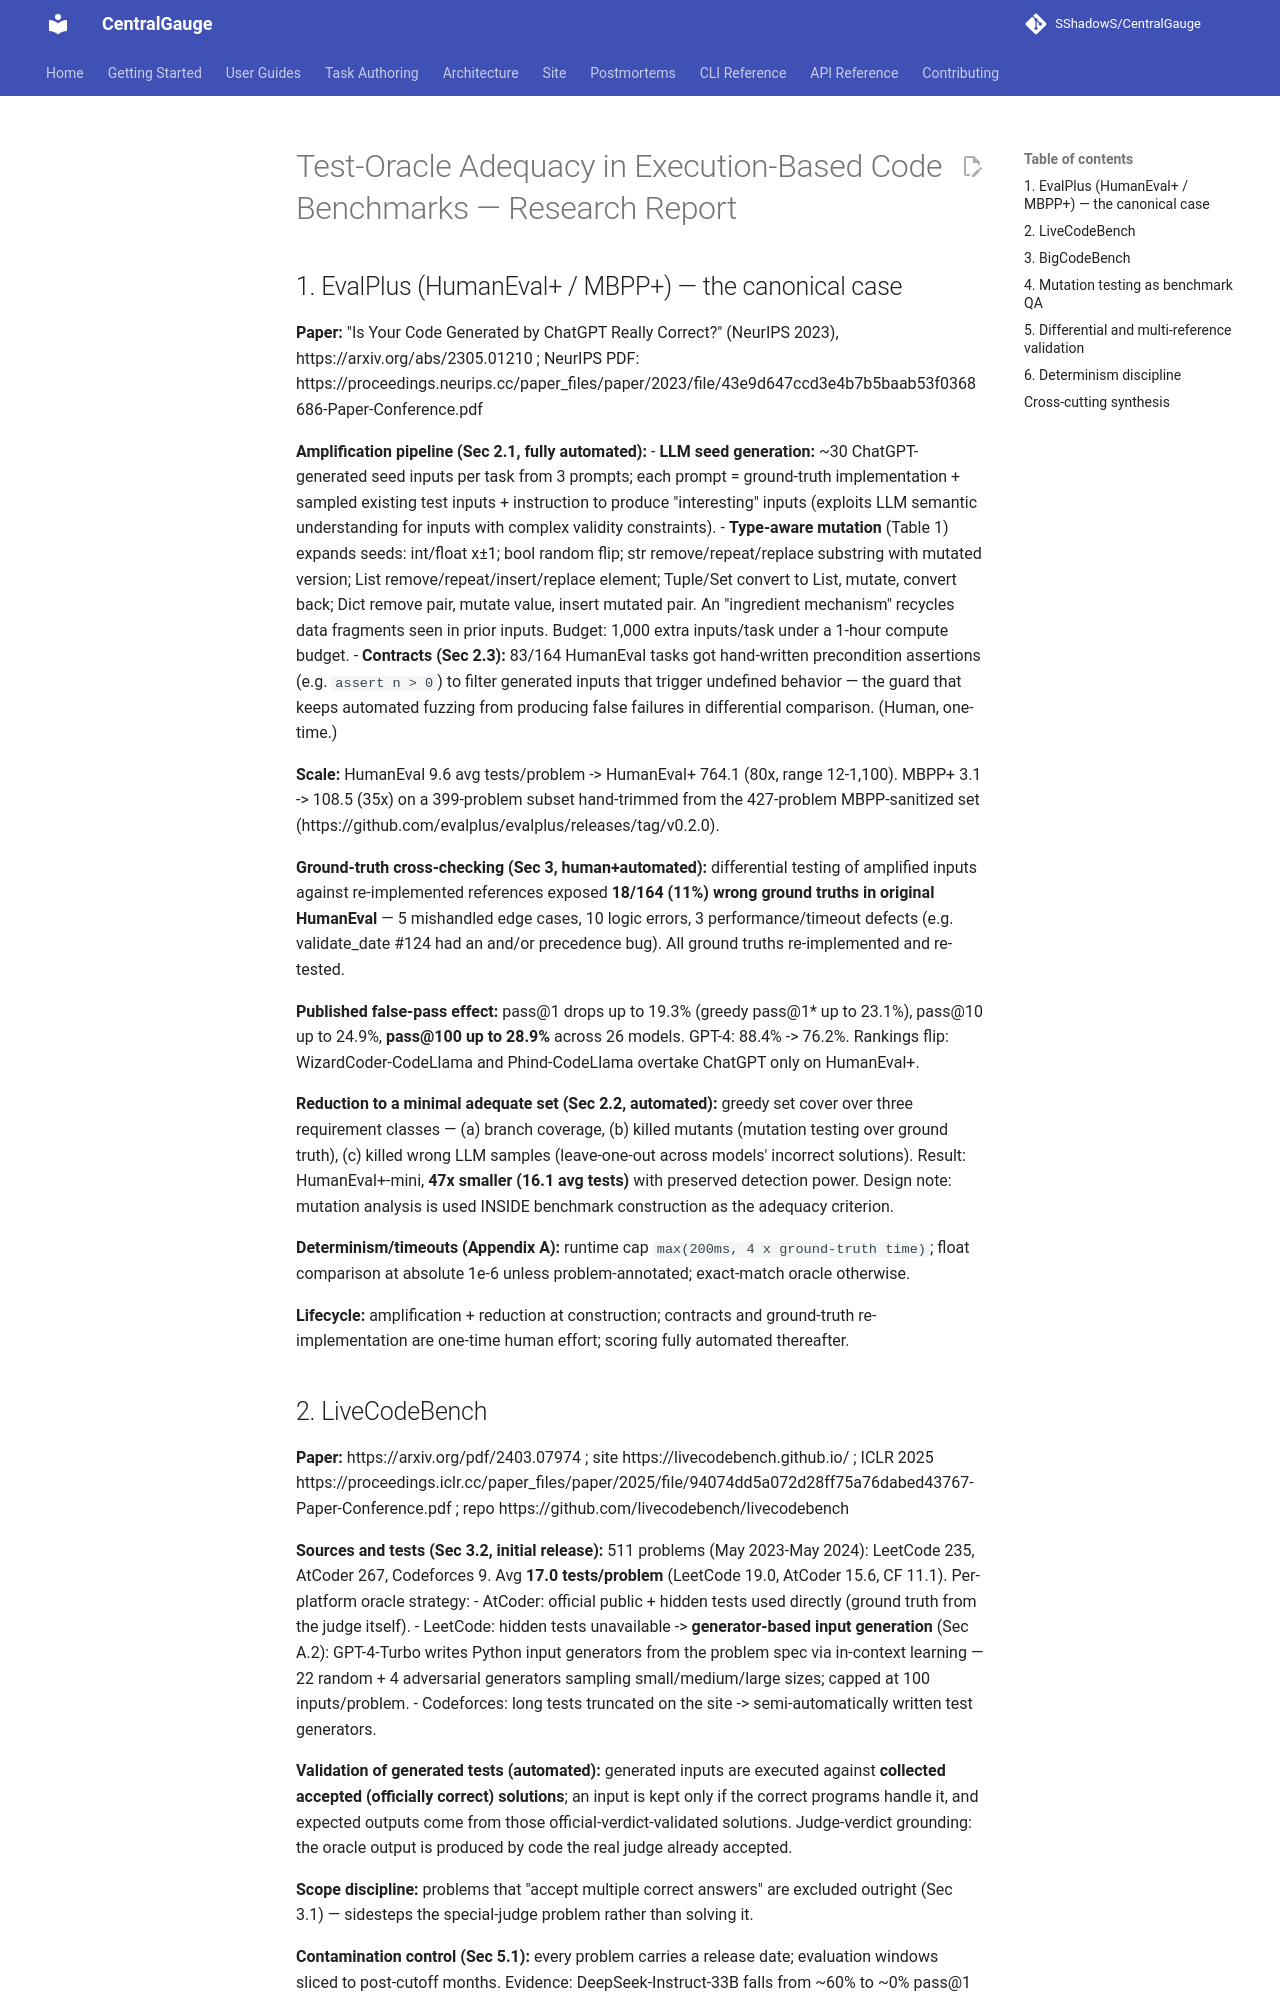

repository: SShadowS/CentralGauge · page: reasoning-suite/research/rb2-oracle-adequacy/index.html · generator: mkdocs

# Test-Oracle Adequacy in Execution-Based Code Benchmarks — Research Report

## 1. EvalPlus (HumanEval+ / MBPP+) — the canonical case

**Paper:** "Is Your Code Generated by ChatGPT Really Correct?" (NeurIPS 2023), https://arxiv.org/abs/2305.01210 ; NeurIPS PDF: https://proceedings.neurips.cc/paper_files/paper/2023/file/43e9d647ccd3e4b7b5baab53f0368686-Paper-Conference.pdf

**Amplification pipeline (Sec 2.1, fully automated):**
- **LLM seed generation:** ~30 ChatGPT-generated seed inputs per task from 3 prompts; each prompt = ground-truth implementation + sampled existing test inputs + instruction to produce "interesting" inputs (exploits LLM semantic understanding for inputs with complex validity constraints).
- **Type-aware mutation** (Table 1) expands seeds: int/float x±1; bool random flip; str remove/repeat/replace substring with mutated version; List remove/repeat/insert/replace element; Tuple/Set convert to List, mutate, convert back; Dict remove pair, mutate value, insert mutated pair. An "ingredient mechanism" recycles data fragments seen in prior inputs. Budget: 1,000 extra inputs/task under a 1-hour compute budget.
- **Contracts (Sec 2.3):** 83/164 HumanEval tasks got hand-written precondition assertions (e.g. `assert n > 0`) to filter generated inputs that trigger undefined behavior — the guard that keeps automated fuzzing from producing false failures in differential comparison. (Human, one-time.)

**Scale:** HumanEval 9.6 avg tests/problem -> HumanEval+ 764.1 (80x, range 12-1,100). MBPP+ 3.1 -> 108.5 (35x) on a 399-problem subset hand-trimmed from the 427-problem MBPP-sanitized set (https://github.com/evalplus/evalplus/releases/tag/v0.2.0).

**Ground-truth cross-checking (Sec 3, human+automated):** differential testing of amplified inputs against re-implemented references exposed **18/164 (11%) wrong ground truths in original HumanEval** — 5 mishandled edge cases, 10 logic errors, 3 performance/timeout defects (e.g. validate_date #124 had an and/or precedence bug). All ground truths re-implemented and re-tested.

**Published false-pass effect:** pass@1 drops up to 19.3% (greedy pass@1* up to 23.1%), pass@10 up to 24.9%, **pass@100 up to 28.9%** across 26 models. GPT-4: 88.4% -> 76.2%. Rankings flip: WizardCoder-CodeLlama and Phind-CodeLlama overtake ChatGPT only on HumanEval+.

**Reduction to a minimal adequate set (Sec 2.2, automated):** greedy set cover over three requirement classes — (a) branch coverage, (b) killed mutants (mutation testing over ground truth), (c) killed wrong LLM samples (leave-one-out across models' incorrect solutions). Result: HumanEval+-mini, **47x smaller (16.1 avg tests)** with preserved detection power. Design note: mutation analysis is used INSIDE benchmark construction as the adequacy criterion.

**Determinism/timeouts (Appendix A):** runtime cap `max(200ms, 4 x ground-truth time)`; float comparison at absolute 1e-6 unless problem-annotated; exact-match oracle otherwise.

**Lifecycle:** amplification + reduction at construction; contracts and ground-truth re-implementation are one-time human effort; scoring fully automated thereafter.
